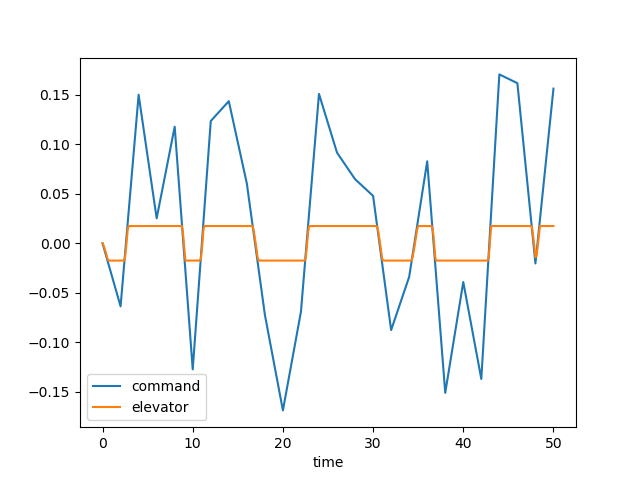

The table this chart was drawn from, first rows:
time, dec, de, u, w, q, theta, mode
0.0, 0.0, 0.0, 0.0, 0.0, 0.0, 0.0, 1.0
0.1, -0.003185, -0.001754, -0.0001768, 0.002458, 0.0001066, 3.4435056477377657e-06, 1.0
0.2, -0.006371, -0.004413, -0.0009437, 0.0138, 0.0004523, 2.9097527658450417e-05, 1.0
0.3, -0.009556, -0.007405, -0.002667, 0.04, 0.001051, 0.0001021, 1.0
0.4, -0.01274, -0.01052, -0.005667, 0.08596, 0.001874, 0.0002465, 1.0
0.5, -0.01593, -0.01368, -0.01022, 0.1553, 0.002877, 0.0004826, 1.0
0.6, -0.01911, -0.01685, -0.01654, 0.2505, 0.004014, 0.0008261, 1.0
0.7, -0.0223, -0.01745, -0.02457, 0.3694, 0.005088, 0.001283, 1.0
0.8, -0.02548, -0.01745, -0.0339, 0.5036, 0.005895, 0.001835, 1.0
0.9, -0.02867, -0.01745, -0.04426, 0.6466, 0.00645, 0.002454, 1.0
1.0, -0.03185, -0.01745, -0.05545, 0.7928, 0.006775, 0.003117, 1.0
1.1, -0.03504, -0.01745, -0.06723, 0.9375, 0.006897, 0.003802, 1.0
1.2, -0.03823, -0.01745, -0.07941, 1.077, 0.006844, 0.00449, 1.0
1.3, -0.04141, -0.01745, -0.09183, 1.207, 0.006645, 0.005166, 1.0
1.4, -0.0446, -0.01745, -0.1043, 1.326, 0.006329, 0.005816, 1.0
1.5, -0.04778, -0.01745, -0.1168, 1.431, 0.005924, 0.006429, 1.0
1.6, -0.05097, -0.01745, -0.1291, 1.523, 0.005455, 0.006998, 1.0
1.7, -0.05415, -0.01745, -0.1412, 1.6, 0.004946, 0.007518, 1.0
1.8, -0.05734, -0.01745, -0.1531, 1.662, 0.004419, 0.007987, 1.0
1.9, -0.06052, -0.01745, -0.1646, 1.711, 0.003893, 0.008402, 1.0
2.0, -0.06371, -0.01745, -0.1759, 1.746, 0.003382, 0.008766, 1.0
2.1, -0.05302, -0.01745, -0.1868, 1.769, 0.002899, 0.00908, 1.0
2.2, -0.04233, -0.01745, -0.1975, 1.78, 0.002454, 0.009347, 1.0
2.3, -0.03164, -0.01745, -0.2078, 1.782, 0.002054, 0.009572, 1.0
2.4, -0.02096, -0.01745, -0.218, 1.776, 0.001705, 0.009759, 1.0
2.5, -0.01027, -0.0135, -0.2275, 1.758, 0.001167, 0.009907, 1.0
2.6, 0.0004199, -0.00557, -0.2354, 1.712, 2.534716622903943e-05, 0.009973, 1.0
2.7, 0.01111, 0.004102, -0.2403, 1.619, -0.001898, 0.009887, 1.0
2.8, 0.0218, 0.01442, -0.2412, 1.462, -0.004556, 0.00957, 1.0
2.9, 0.03248, 0.01745, -0.2379, 1.238, -0.007409, 0.008968, 1.0
3.0, 0.04317, 0.01745, -0.2314, 0.9679, -0.009679, 0.008109, 1.0
3.1, 0.05386, 0.01745, -0.2224, 0.6669, -0.01136, 0.007052, 1.0
3.2, 0.06455, 0.01745, -0.2113, 0.3488, -0.01248, 0.005856, 1.0
3.3, 0.07524, 0.01745, -0.1986, 0.0258, -0.01311, 0.004572, 1.0
3.4, 0.08592, 0.01745, -0.1849, -0.2918, -0.01331, 0.003248, 1.0
3.5, 0.09661, 0.01745, -0.1705, -0.5954, -0.01313, 0.001923, 1.0
3.6, 0.1073, 0.01745, -0.1558, -0.8782, -0.01263, 0.0006328, 1.0
3.7, 0.118, 0.01745, -0.1412, -1.135, -0.0119, -0.0005954, 1.0
3.8, 0.1287, 0.01745, -0.1269, -1.363, -0.01097, -0.00174, 1.0
3.9, 0.1394, 0.01745, -0.113, -1.558, -0.009916, -0.002785, 1.0
4.0, 0.1501, 0.01745, -0.0998, -1.722, -0.008783, -0.003721, 1.0
4.1, 0.1438, 0.01745, -0.08736, -1.853, -0.007618, -0.004541, 1.0
4.2, 0.1376, 0.01745, -0.07573, -1.954, -0.006461, -0.005244, 1.0
4.3, 0.1313, 0.01745, -0.06495, -2.025, -0.005344, -0.005834, 1.0
4.4, 0.1251, 0.01745, -0.05501, -2.069, -0.004295, -0.006316, 1.0
4.5, 0.1188, 0.01745, -0.04586, -2.09, -0.003333, -0.006696, 1.0
4.6, 0.1126, 0.01745, -0.03745, -2.091, -0.002474, -0.006986, 1.0
4.7, 0.1064, 0.01745, -0.0297, -2.073, -0.001727, -0.007195, 1.0
4.8, 0.1001, 0.01745, -0.02252, -2.042, -0.001096, -0.007335, 1.0
4.9, 0.09388, 0.01745, -0.01582, -2, -0.0005813, -0.007418, 1.0
5.0, 0.08764, 0.01745, -0.009497, -1.95, -0.0001806, -0.007455, 1.0
5.1, 0.0814, 0.01745, -0.003454, -1.894, 0.0001124, -0.007457, 1.0
5.2, 0.07516, 0.01745, 0.002407, -1.836, 0.0003061, -0.007436, 1.0
5.3, 0.06892, 0.01745, 0.008177, -1.777, 0.0004104, -0.007399, 1.0
5.4, 0.06268, 0.01745, 0.01394, -1.719, 0.0004362, -0.007356, 1.0
5.5, 0.05643, 0.01745, 0.01977, -1.665, 0.0003953, -0.007314, 1.0
5.6, 0.05019, 0.01745, 0.02573, -1.614, 0.0002993, -0.007279, 1.0
5.7, 0.04395, 0.01745, 0.03188, -1.568, 0.0001599, -0.007256, 1.0
5.8, 0.03771, 0.01745, 0.03827, -1.528, -1.1935986549360678e-05, -0.007248, 1.0
5.9, 0.03147, 0.01745, 0.04493, -1.493, -0.000206, -0.007259, 1.0
... 441 more rows
